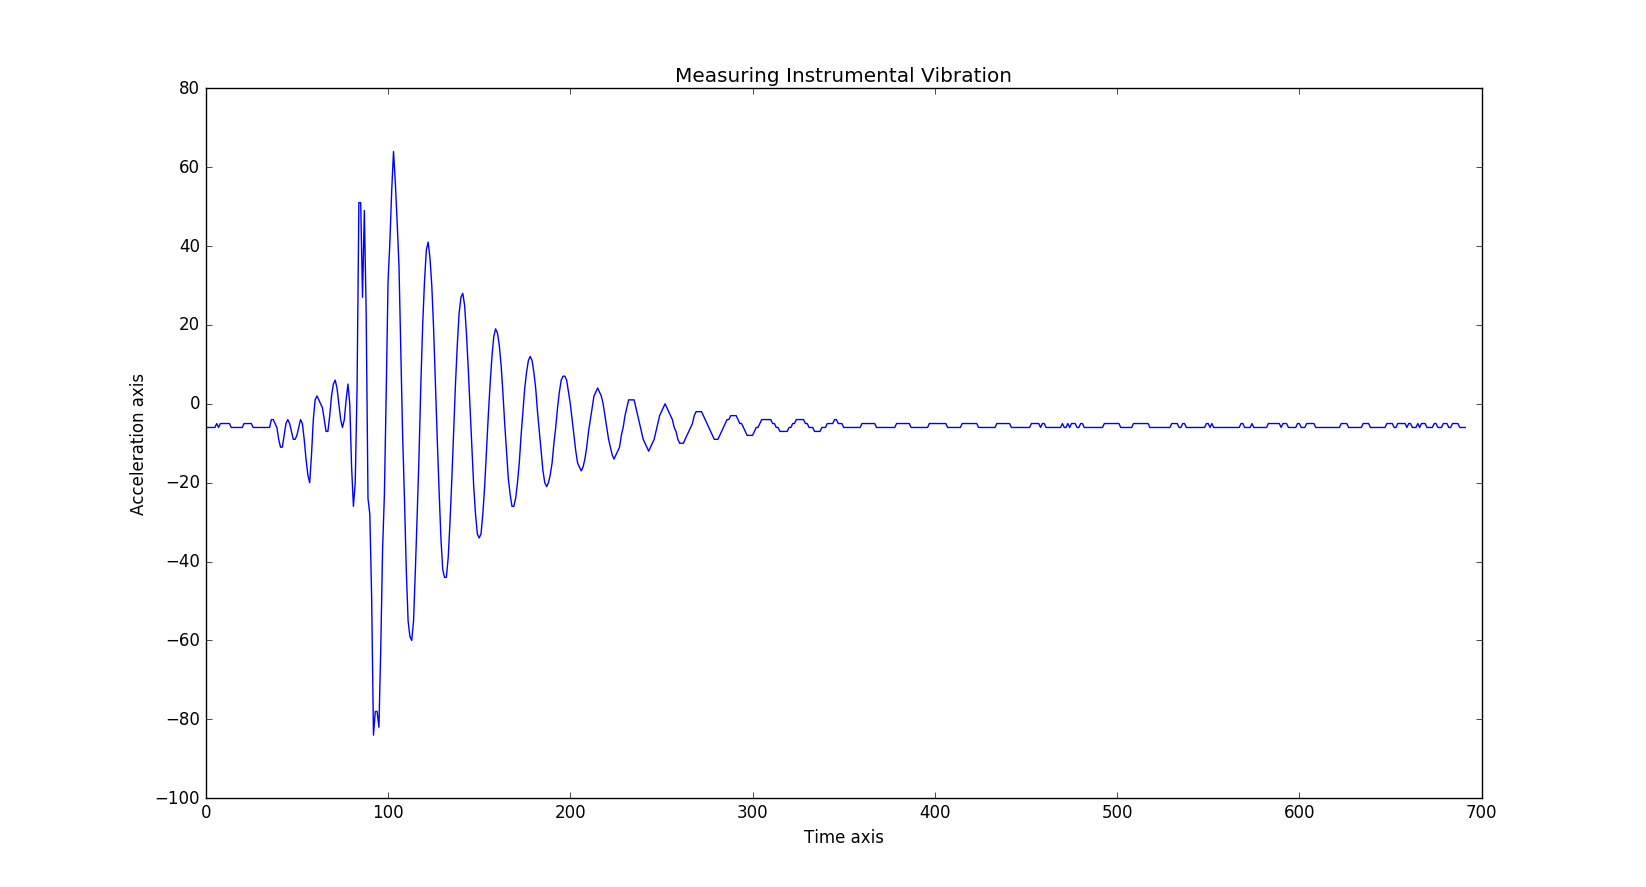

The file beside this chart, header and first rows:
Name1, X1, Name2, X2
aworld, -331, aworld, 235
aworld, -332, aworld, 234
aworld, -324, aworld, 228
aworld, -324, aworld, 233
aworld, -321, aworld, 233
aworld, -325, aworld, 241
aworld, -320, aworld, 252
aworld, -323, aworld, 246
aworld, -319, aworld, 241
aworld, -315, aworld, 244
aworld, -316, aworld, 240
aworld, -318, aworld, 242
aworld, -313, aworld, 241
aworld, -319, aworld, 239
aworld, -324, aworld, 237
aworld, -327, aworld, 232
aworld, -328, aworld, 232
aworld, -330, aworld, 234
aworld, -328, aworld, 238
aworld, -324, aworld, 240
aworld, -323, aworld, 242
aworld, -319, aworld, 239
aworld, -318, aworld, 239
aworld, -316, aworld, 242
aworld, -314, aworld, 239
aworld, -314, aworld, 241
aworld, -323, aworld, 240
aworld, -326, aworld, 238
aworld, -323, aworld, 240
aworld, -323, aworld, 241
aworld, -322, aworld, 236
aworld, -348, aworld, 213
aworld, -384, aworld, 186
aworld, -367, aworld, 184
aworld, -336, aworld, 212
aworld, -325, aworld, 224
aworld, -253, aworld, 282
aworld, -225, aworld, 335
aworld, -264, aworld, 308
aworld, -355, aworld, 221
aworld, -525, aworld, 56
aworld, -685, aworld, -119
aworld, -641, aworld, -122
aworld, -449, aworld, 57
aworld, -283, aworld, 257
aworld, -219, aworld, 339
aworld, -289, aworld, 288
aworld, -431, aworld, 151
aworld, -520, aworld, 56
aworld, -544, aworld, 29
aworld, -505, aworld, 52
aworld, -346, aworld, 198
aworld, -231, aworld, 334
aworld, -265, aworld, 331
aworld, -521, aworld, 103
aworld, -846, aworld, -246
aworld, -1147, aworld, -568
aworld, -1238, aworld, -698
aworld, -811, aworld, -327
aworld, -209, aworld, 295
... 632 more rows
